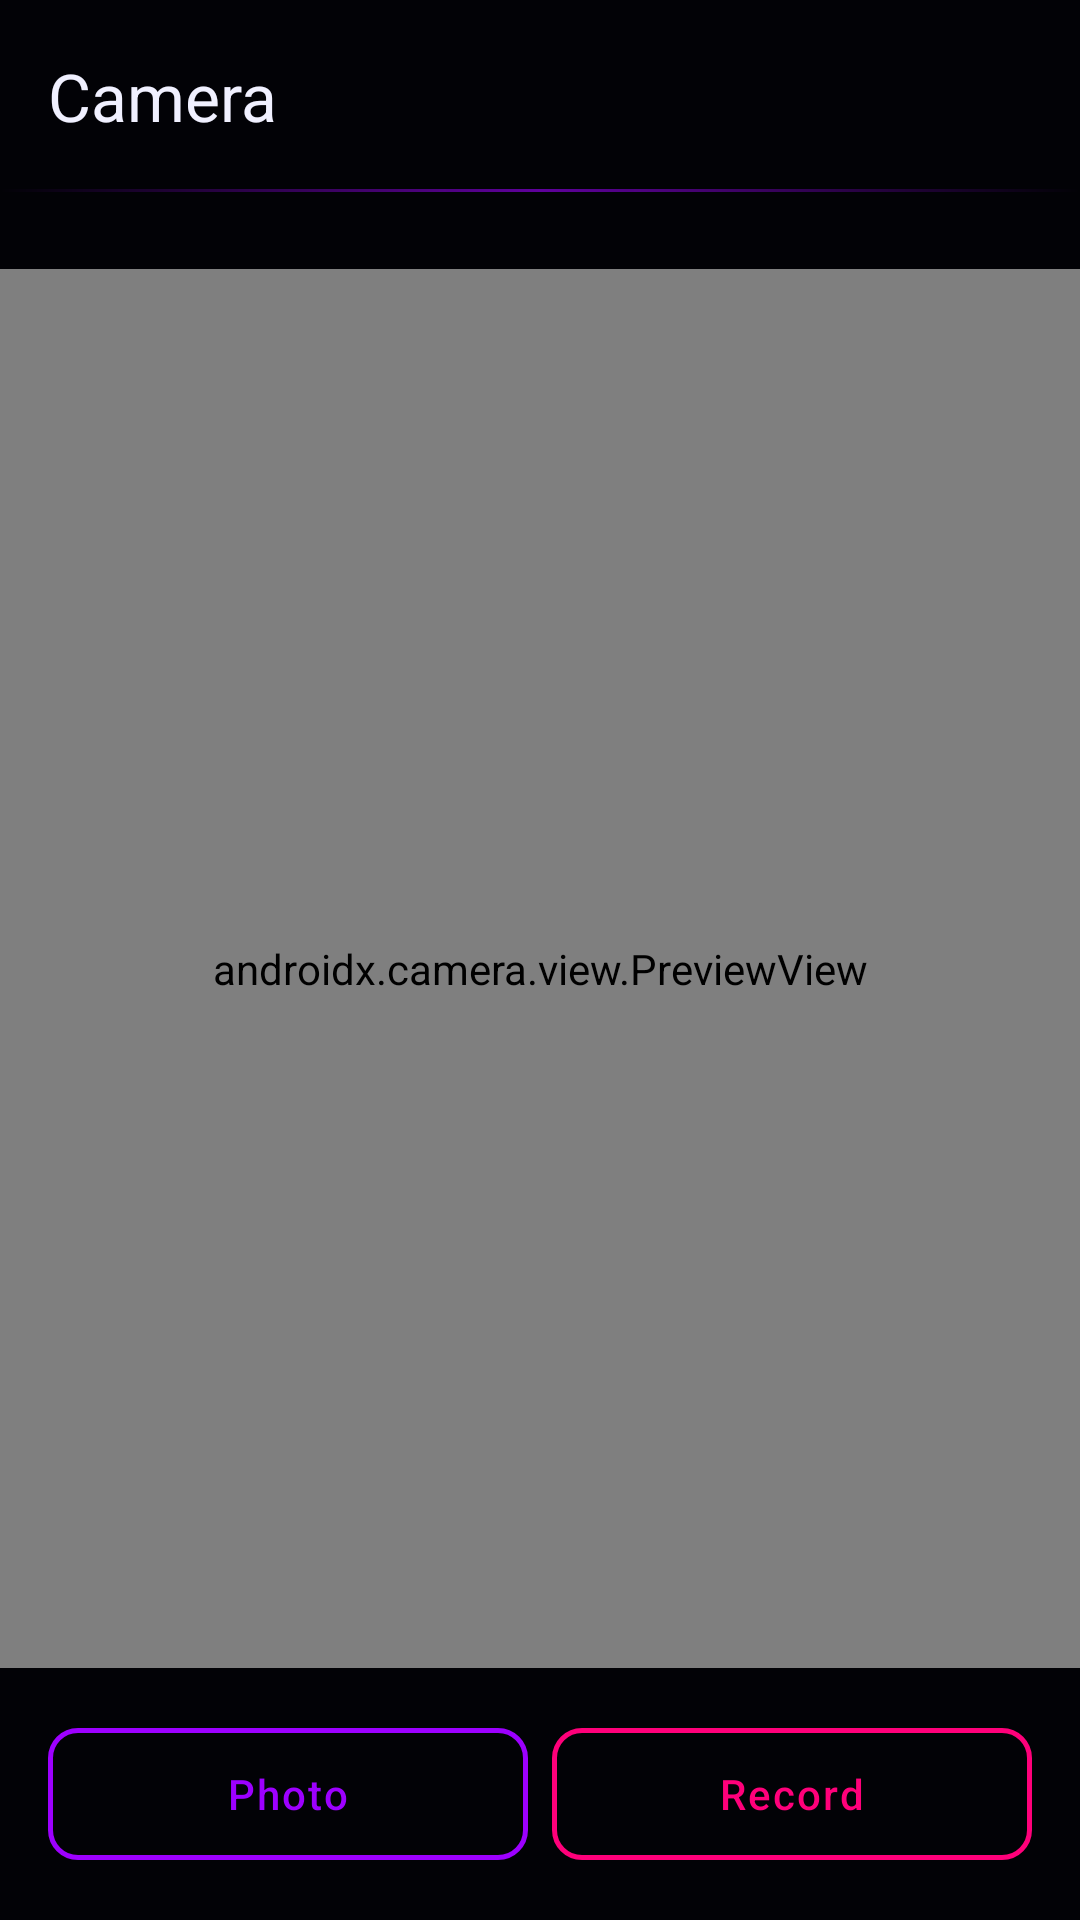

The Android layout XML behind this screen, and the referenced resources:
<!-- AndroidManifest.xml: application theme Theme.HiraethFlame -->
<!-- res/layout/fragment_camera.xml -->
<?xml version="1.0" encoding="utf-8"?>
<androidx.constraintlayout.widget.ConstraintLayout
    xmlns:android="http://schemas.android.com/apk/res/android"
    xmlns:app="http://schemas.android.com/apk/res-auto"
    android:layout_width="match_parent"
    android:layout_height="match_parent"
    android:background="@color/bg_abyss">

    
    <com.google.android.material.appbar.MaterialToolbar
        android:id="@+id/toolbar"
        android:layout_width="0dp"
        android:layout_height="?attr/actionBarSize"
        android:background="@drawable/bg_toolbar"
        app:title="@string/nav_camera"
        app:titleTextColor="@color/text_primary"
        app:layout_constraintTop_toTopOf="parent"
        app:layout_constraintStart_toStartOf="parent"
        app:layout_constraintEnd_toEndOf="parent" />

    
    <TextView
        android:id="@+id/camera_message"
        android:layout_width="0dp"
        android:layout_height="wrap_content"
        android:layout_marginStart="16dp"
        android:layout_marginEnd="16dp"
        android:layout_marginTop="8dp"
        android:gravity="center"
        android:textColor="@color/neon_cyan"
        android:textSize="13sp"
        android:alpha="0.85"
        app:layout_constraintEnd_toEndOf="parent"
        app:layout_constraintStart_toStartOf="parent"
        app:layout_constraintTop_toBottomOf="@id/toolbar" />

    
    <androidx.camera.view.PreviewView
        android:id="@+id/preview_view"
        android:layout_width="0dp"
        android:layout_height="0dp"
        app:layout_constraintBottom_toTopOf="@id/camera_controls"
        app:layout_constraintEnd_toEndOf="parent"
        app:layout_constraintStart_toStartOf="parent"
        app:layout_constraintTop_toBottomOf="@id/camera_message" />

    
    <LinearLayout
        android:id="@+id/camera_controls"
        android:layout_width="0dp"
        android:layout_height="wrap_content"
        android:background="@color/bg_abyss"
        android:orientation="horizontal"
        android:padding="16dp"
        android:gravity="center"
        app:layout_constraintBottom_toBottomOf="parent"
        app:layout_constraintEnd_toEndOf="parent"
        app:layout_constraintStart_toStartOf="parent">

        <com.google.android.material.button.MaterialButton
            android:id="@+id/btn_photo"
            style="@style/Btn.Neon"
            android:layout_width="0dp"
            android:layout_height="52dp"
            android:layout_marginEnd="8dp"
            android:layout_weight="1"
            android:text="Photo"
            android:textColor="@color/neon_violet" />

        <com.google.android.material.button.MaterialButton
            android:id="@+id/btn_record"
            style="@style/Btn.Neon"
            android:layout_width="0dp"
            android:layout_height="52dp"
            android:layout_weight="1"
            android:text="Record"
            android:textColor="@color/neon_magenta"
            app:strokeColor="@color/neon_magenta" />
    </LinearLayout>

</androidx.constraintlayout.widget.ConstraintLayout>
<!-- resources referenced by this layout -->
<resources>
  <color name="bg_abyss">#020206</color>
  <color name="neon_cyan">#00F5FF</color>
  <color name="neon_magenta">#FF007A</color>
  <color name="neon_violet">#9D00FF</color>
  <color name="text_primary">#F0F0FF</color>
  <string name="nav_camera">Camera</string>
  <color name="neon_violet_dim">#6A00CC</color>
  <color name="neon_violet_bright">#BF5FFF</color>
  <color name="bg_elevated">#1A1A30</color>
  <color name="bg_surface">#0E0E1C</color>
  <color name="bg_card">#131325</color>
  <color name="text_secondary">#9090B0</color>
  <color name="bg_deep">#07070F</color>
  <color name="border_subtle">#1E1E38</color>
  <color name="text_hint">#505070</color>
  <style name="Card.Neon" parent="Widget.Material3.CardView.Elevated">
          <item name="cardBackgroundColor">@color/bg_card</item>
          <item name="strokeColor">@color/border_subtle</item>
          <item name="strokeWidth">1dp</item>
          <item name="cardCornerRadius">14dp</item>
          <item name="cardElevation">0dp</item>
      </style>
  <style name="BottomNav.Neon" parent="Widget.Material3.BottomNavigationView">
          <item name="materialThemeOverlay">@style/ThemeOverlay.BottomNav.Neon</item>
          <item name="elevation">0dp</item>
      </style>
  <style name="Toolbar.Neon" parent="Widget.Material3.Toolbar">
          <item name="titleTextColor">@color/text_primary</item>
          <item name="subtitleTextColor">@color/text_secondary</item>
          <item name="android:background">@color/bg_abyss</item>
          <item name="android:elevation">0dp</item>
      </style>
  <style name="FAB.Neon" parent="Widget.Material3.FloatingActionButton.Primary">
          <item name="backgroundTint">@android:color/transparent</item>
          <item name="tint">@color/neon_violet</item>
          <item name="android:elevation">0dp</item>
      </style>
  <style name="Dialog.Neon" parent="ThemeOverlay.Material3.MaterialAlertDialog">
          <item name="android:background">@color/bg_card</item>
          <item name="colorSurface">@color/bg_card</item>
          <item name="colorPrimary">@color/neon_violet</item>
          <item name="android:textColorPrimary">@color/text_primary</item>
          <item name="android:textColorSecondary">@color/text_secondary</item>
          <item name="buttonBarPositiveButtonStyle">@style/Btn.Neon.Filled</item>
          <item name="buttonBarNegativeButtonStyle">@style/Btn.Danger</item>
          <item name="materialAlertDialogTitleTextStyle">@style/AlertDialog.TitleText</item>
      </style>
  <style name="Seekbar.Neon" parent="Widget.AppCompat.SeekBar">
          <item name="android:progressTint">@color/neon_violet</item>
          <item name="android:thumbTint">@color/neon_violet</item>
      </style>
  <style name="ThemeOverlay.BottomNav.Neon" parent="">
          <item name="colorSurface">@color/bg_abyss</item>
          <item name="colorOnSurface">@color/text_hint</item>
          <item name="colorPrimary">@color/neon_violet</item>
      </style>
  <style name="Btn.Neon.Filled" parent="Widget.Material3.Button">
          <item name="android:textColor">@color/bg_abyss</item>
          <item name="backgroundTint">@color/neon_violet</item>
          <item name="strokeWidth">0dp</item>
          <item name="cornerRadius">10dp</item>
          <item name="android:textAllCaps">false</item>
          <item name="android:textStyle">bold</item>
          <item name="android:elevation">0dp</item>
          <item name="rippleColor">#44FFFFFF</item>
      </style>
  <style name="Btn.Danger" parent="Widget.Material3.Button.TextButton">
          <item name="android:textColor">@color/neon_magenta</item>
          <item name="rippleColor">#33FF007A</item>
      </style>
  <style name="AlertDialog.TitleText" parent="MaterialAlertDialog.Material3.Title.Text">
          <item name="android:textColor">@color/text_primary</item>
          <item name="android:textSize">18sp</item>
      </style>
</resources>
